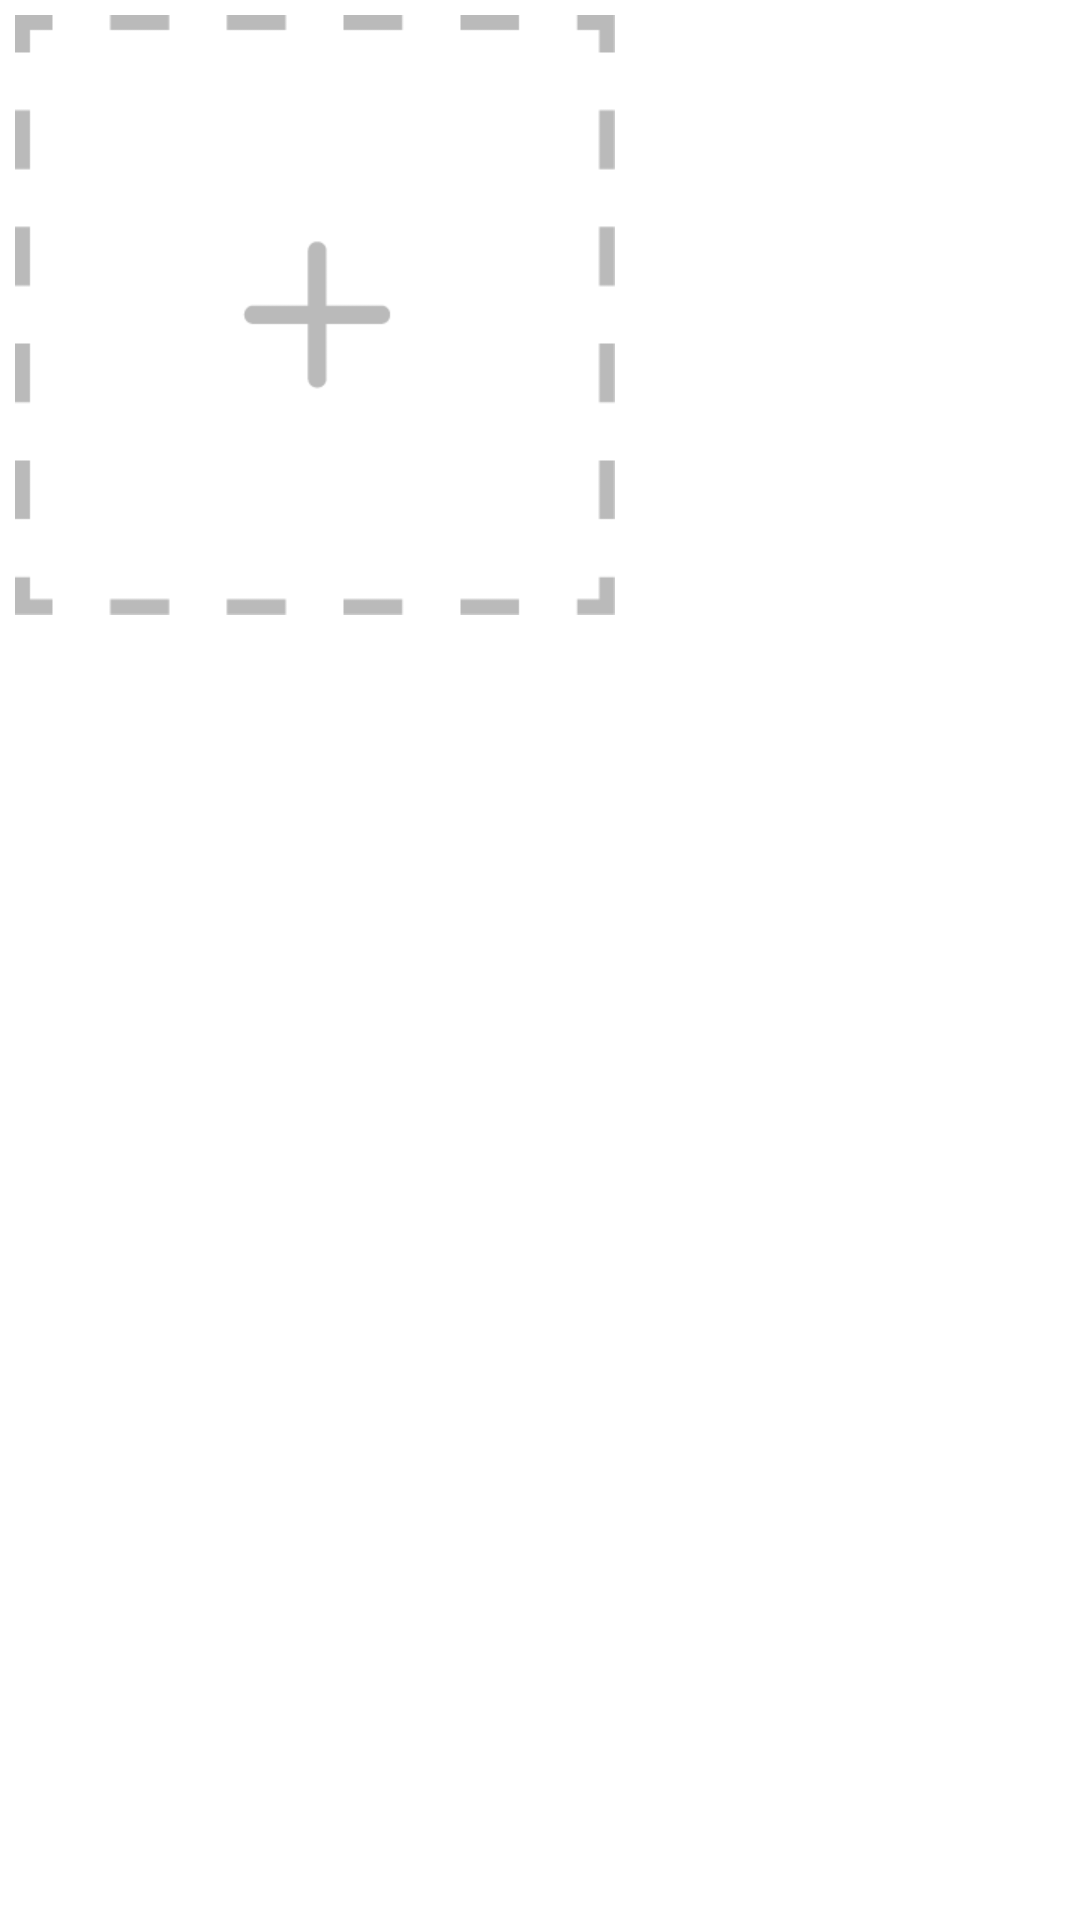

Reconstruct the res/layout file that produces this screen, plus the resources it refers to.
<!-- AndroidManifest.xml: application theme AppTheme -->
<!-- res/layout/photo_item2.xml -->
<?xml version="1.0" encoding="utf-8"?>
<RelativeLayout xmlns:android="http://schemas.android.com/apk/res/android"
    android:layout_width="wrap_content"
    android:layout_height="wrap_content">
        <ImageView
            android:layout_width="wrap_content"
            android:layout_height="200dp"
            android:layout_margin="5dp"
            android:id="@+id/imageView"
            android:adjustViewBounds="true"
            android:gravity="center"
            android:src="@drawable/preview_pic"
            android:layout_gravity="center"
            android:scaleType="centerCrop"/>
</RelativeLayout>
<!-- resources referenced by this layout -->
<resources>
  <!-- drawable preview_pic: png bitmap (drawable-xhdpi, 1818 bytes) -->
  <style name="AppTheme" parent="AppBaseTheme">
          <item name="android:actionBarStyle">@style/MyActionBar</item>
     </style>
  <style name="AppBaseTheme" parent="android:Theme.Holo.Light.DarkActionBar">
  
      </style>
  <style name="MyActionBar" parent="@android:style/Widget.Holo.Light.ActionBar.Solid.Inverse">
          <item name="android:background">@color/Mcolor</item>
          <item name="android:titleTextStyle">@style/TitleStyle</item>
          <item name="android:actionBarSize">100dp</item>
      </style>
  <color name="Mcolor">#529FD5</color>
  <style name="TitleStyle" parent="android:TextAppearance.Holo.Widget.ActionBar.Title">
          <item name="android:textColor">#FFFFFF</item>
          <item name="android:textSize">20dp</item>
      </style>
</resources>
